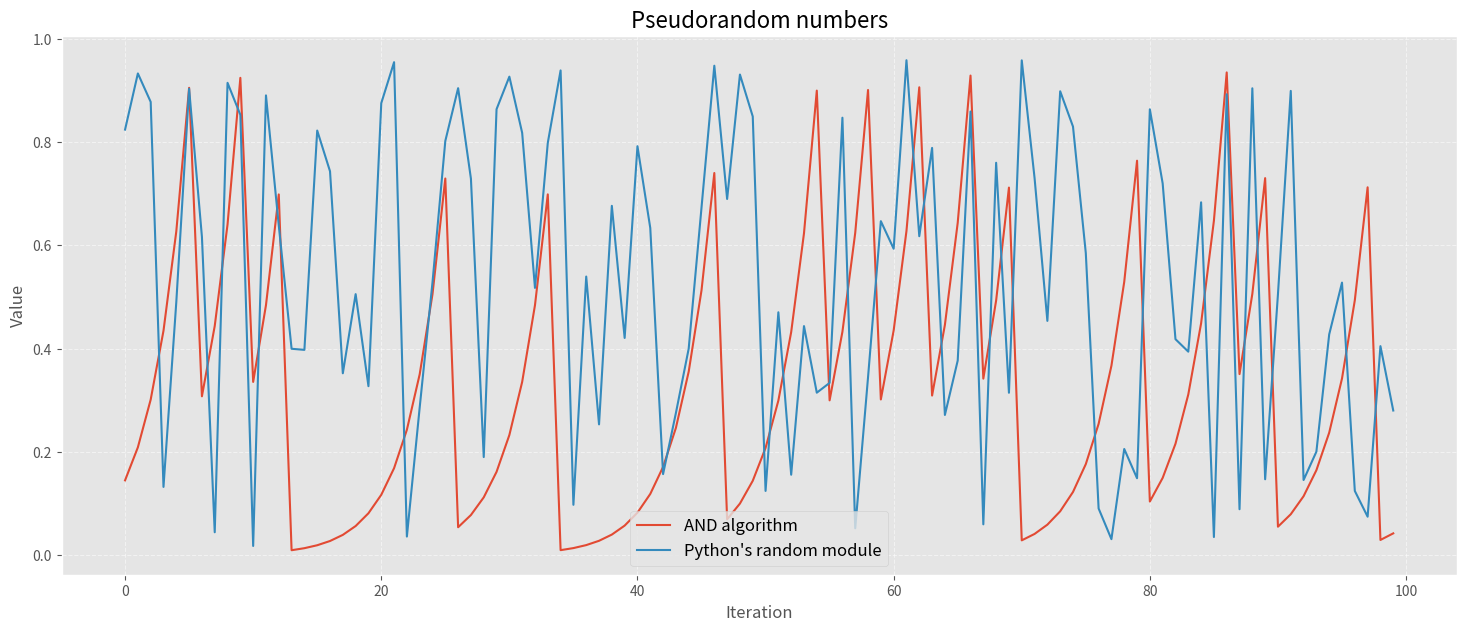

Write Python code to recreate this figure.
import matplotlib.pyplot as plt
import random, math, os

class AND:
    def __init__(self, x=0.1):
        self.x = x
        self.p = self.seed()

    # Read system entropy from /dev/urandom (Unix/Linux) or os.urandom (cross-platform)
    def seed(self):
        entropy = os.urandom(4)  # Read 4 bytes of entropy for a 32-bit seed
        seed = int.from_bytes(entropy, byteorder='big') / (2**32)  # Convert to a float in [0, 1)
        return seed

    def gen(self, m=1):
        self.x = (self.p * self.x + (self.x - 1)) % m
        return self.x

my_rng, python_rng = [], []
rng = AND()
for _ in range(100):
    print(rng.gen())

    python_rng.append(random.uniform(0, 1))
    my_rng.append(rng.x)

plt.style.use('ggplot')
plt.figure(figsize=(18, 7))
plt.title("Pseudorandom numbers", fontsize=16)

plt.plot(my_rng, label="AND algorithm")
plt.plot(python_rng, label="Python's random module")

plt.xlabel("Iteration", fontsize=12)
plt.ylabel("Value", fontsize=12)
plt.grid(True, linestyle='--', alpha=0.5)

plt.legend(fontsize=12)
plt.show()
